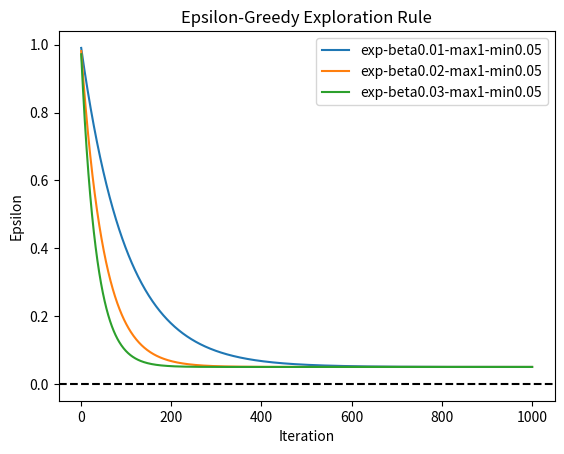
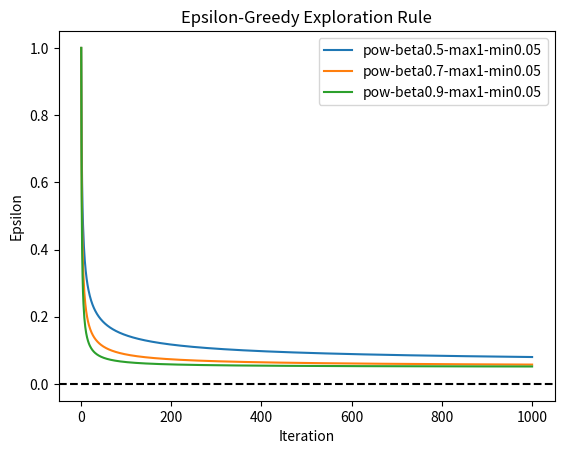

These charts were generated, in order, by the following Python code:
from math import pow, exp

import matplotlib.pyplot as plt


class _ExplorationRule:

    def get_epsilon(self, itr):
        pass


class _LearningRule:

    def get_step_size(self, itr):
        # goes to zero as itr goes to infinity
        return 0

    def get_forgetting_factor(self, itr):
        # goes to 1 as itr goes to infinity
        return 1/(1+self.get_step_size(itr))


class EpsilonGreedy(_ExplorationRule):
    # For selecting the greedy action with probability 1-epsilon.
    # for pow decay formula: epsilon_n = min + (max-min)/n^beta, beta over (0.5, 1], n > 0
    # for exp decay formula: epsilon_n = min + (max-min) * exp(-beta * n), beta > 0, n > 0

    def __init__(self, formula, beta, min=0, max=1):
        """
        :param formula: (str) 'pow' or 'exp'
        :param beta: (float) the decay rate
        :param min: (float) the minimum epsilon
        :param max: (float) the maximum epsilon
        """
        self._formula = formula
        self._beta = beta
        self._min = min
        self._max = max

    def __str__(self):
        return '{}-beta{}-max{}-min{}'.format(self._formula, self._beta, self._max, self._min)

    def get_epsilon(self, itr):

        if self._formula == 'pow':
            return self._min + (self._max - self._min) * pow(itr, -self._beta)
        elif self._formula == 'exp':
            return self._min + (self._max - self._min) * exp(-self._beta * itr)
        else:
            raise ValueError('Invalid formula. Choose between "power" and "exponential".')

    @staticmethod
    def plot(formula, betas, maxes, mins, n_itrs):

        x = range(1, n_itrs + 1)

        fig, ax = plt.subplots()

        for max in maxes:
            for min in mins:
                for beta in betas:
                    rule = EpsilonGreedy(formula=formula, beta=beta, max=max, min=min)
                    y = [rule.get_epsilon(i) for i in x]
                    ax.plot(x, y, label=str(rule))
        ax.axhline(y=0, color='black', linestyle='--')
        ax.set_xlabel('Iteration')
        ax.set_ylabel('Epsilon')
        ax.set_title('Epsilon-Greedy Exploration Rule')
        ax.legend()
        fig.show()


class Harmonic(_LearningRule):
    # step_n = b / (b + n), for n >= 0 and b >= 1
    # (i is the iteration of the optimization algorithm)

    def __init__(self, b):
        self._b = b

    def __str__(self):
        return 'b{}'.format(self._b)

    def get_step_size(self, itr):
        return self._b / (self._b + itr - 1)

    @staticmethod
    def plot(bs, n_itrs):

        x = range(1, n_itrs + 1)

        fig, ax = plt.subplots()
        for b in bs:
            rule = Harmonic(b)
            y = [rule.get_forgetting_factor(i) for i in x]
            ax.plot(x, y, label=str(rule))
        ax.plot(x, y)
        ax.axhline(y=1, color='black', linestyle='--')
        ax.set_xlabel('Iteration')
        ax.set_ylabel('Forgetting Factor')
        ax.set_title('Harmonic Learning Rule')
        ax.legend()
        fig.show()


if __name__ == '__main__':

    EpsilonGreedy.plot(formula='exp', maxes=[1], mins=[0.05], betas=[0.01, 0.02, .03], n_itrs=1000)
    EpsilonGreedy.plot(formula='pow', maxes=[1], mins=[0.05], betas=[0.5, 0.7, 0.9], n_itrs=1000)

    # Harmonic.plot(bs=[1, 10, 20], n_itrs=1000)
